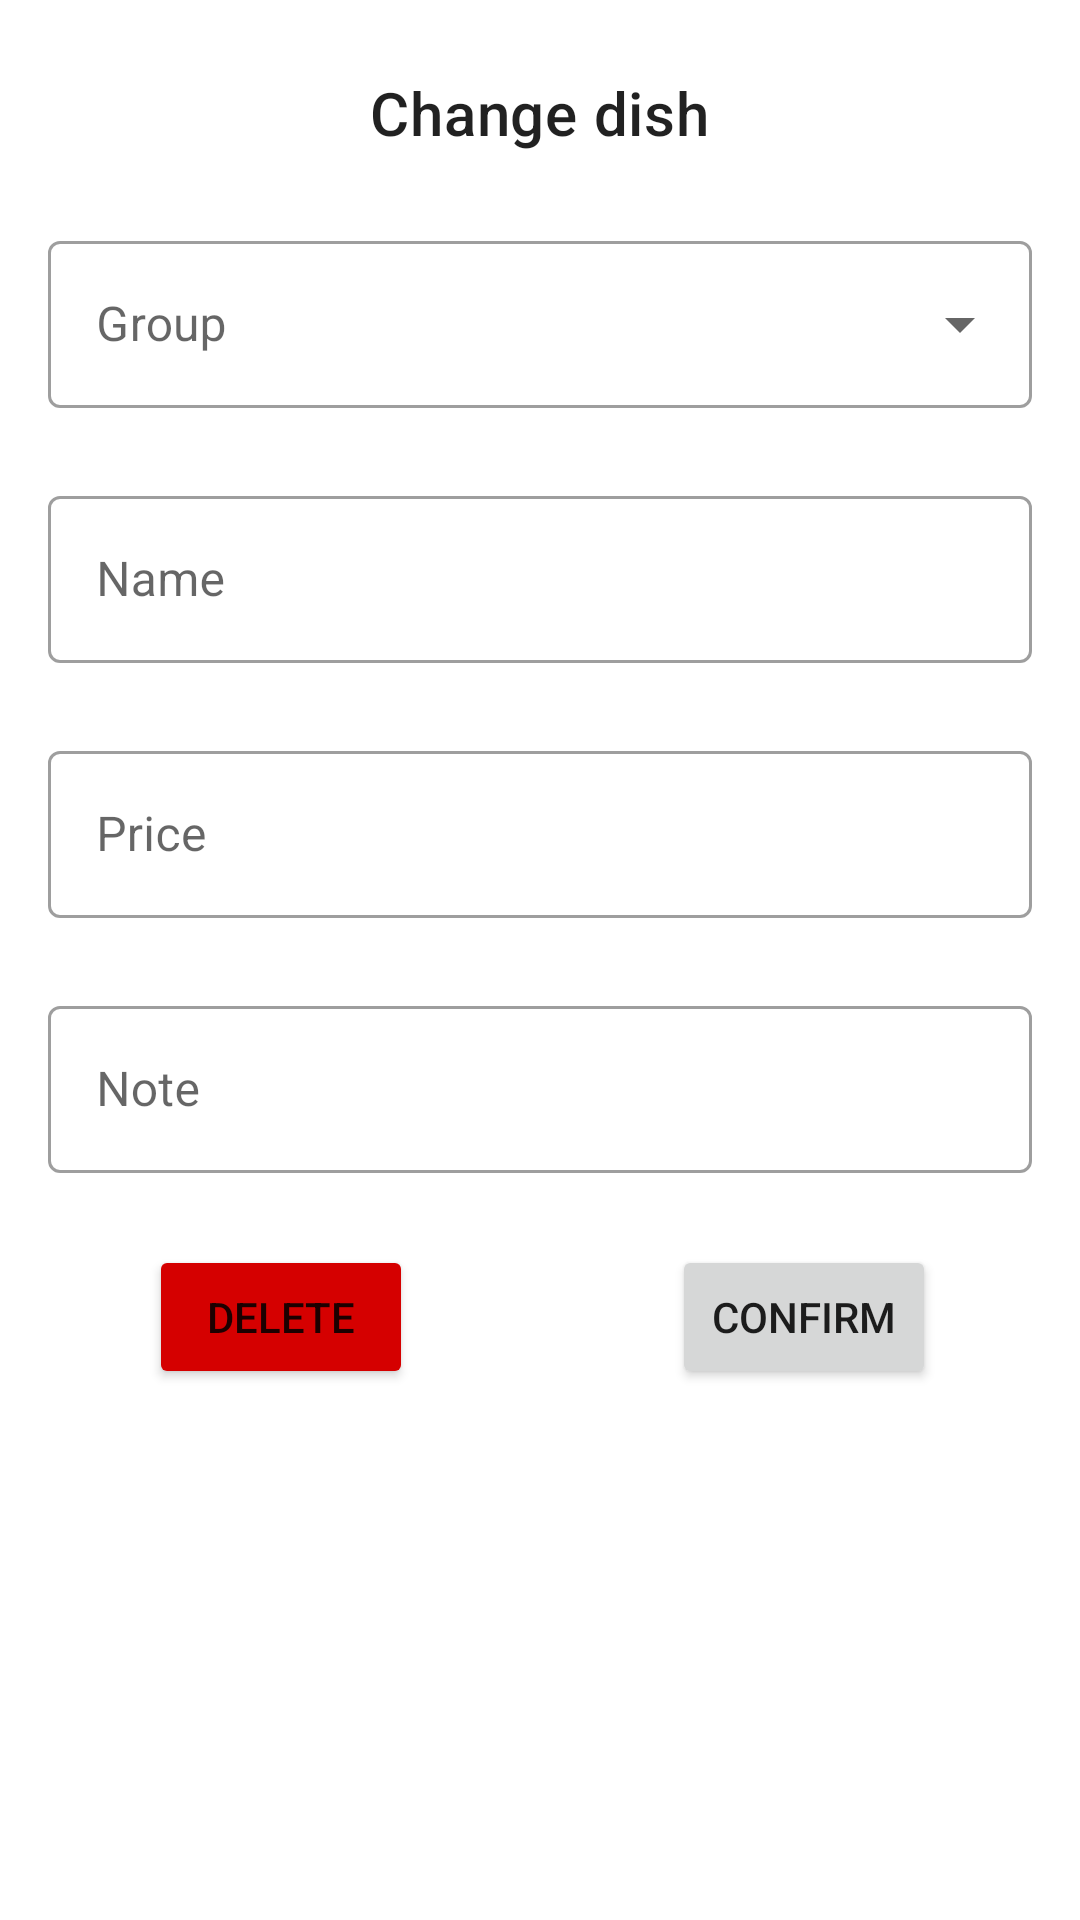

Reconstruct the res/layout file that produces this screen, plus the resources it refers to.
<!-- AndroidManifest.xml: application theme Theme.PdfMenu -->
<!-- res/layout/dish_popup_edit.xml -->
<?xml version="1.0" encoding="utf-8"?>
<androidx.constraintlayout.widget.ConstraintLayout xmlns:android="http://schemas.android.com/apk/res/android"
    xmlns:app="http://schemas.android.com/apk/res-auto"
    xmlns:tools="http://schemas.android.com/tools"
    android:layout_width="match_parent"
    android:layout_height="match_parent"
    android:orientation="vertical"
    app:layout_constraintCircleRadius="50dp"
    >

    <TextView
        android:id="@+id/textView"
        android:layout_width="wrap_content"
        android:layout_height="wrap_content"
        android:layout_marginTop="24dp"
        android:text="Change dish"
        android:textAppearance="?attr/textAppearanceHeadline6"
        app:layout_constraintEnd_toEndOf="parent"
        app:layout_constraintStart_toStartOf="parent"
        app:layout_constraintTop_toTopOf="parent" />

    <com.google.android.material.textfield.TextInputLayout
        android:id="@+id/outlinedTextField_dish_group"
        style="@style/Widget.MaterialComponents.TextInputLayout.OutlinedBox.ExposedDropdownMenu"

        android:layout_width="match_parent"
        android:layout_height="wrap_content"
        android:layout_marginHorizontal="16dp"
        android:layout_marginTop="24dp"
        android:hint="Group"
        app:layout_constraintTop_toBottomOf="@+id/textView"
        tools:layout_editor_absoluteX="16dp">

        <AutoCompleteTextView
            android:id="@+id/dish_edit_group_autocomplete"
            android:layout_width="match_parent"
            android:layout_height="wrap_content"
            android:inputType="none" />

    </com.google.android.material.textfield.TextInputLayout>

    <com.google.android.material.textfield.TextInputLayout
        android:id="@+id/outlinedTextField_dish_name"
        style="@style/Widget.MaterialComponents.TextInputLayout.OutlinedBox"
        android:layout_width="match_parent"
        android:layout_height="wrap_content"
        android:layout_marginHorizontal="16dp"
        android:layout_marginTop="24dp"
        android:hint="Name"
        app:layout_constraintTop_toBottomOf="@+id/outlinedTextField_dish_group">

        <com.google.android.material.textfield.TextInputEditText
            android:id="@+id/popup_edit_dishName"
            android:layout_width="match_parent"
            android:layout_height="wrap_content" />

    </com.google.android.material.textfield.TextInputLayout>

    <com.google.android.material.textfield.TextInputLayout
        android:id="@+id/outlinedTextField_dish_price"
        style="@style/Widget.MaterialComponents.TextInputLayout.OutlinedBox"
        android:layout_width="match_parent"
        android:layout_height="wrap_content"
        android:layout_marginHorizontal="16dp"
        android:layout_marginTop="24dp"
        android:hint="Price"
        app:layout_constraintTop_toBottomOf="@+id/outlinedTextField_dish_name">

        <com.google.android.material.textfield.TextInputEditText
            android:id="@+id/popup_edit_dishPrice"
            android:layout_width="match_parent"
            android:layout_height="wrap_content" />

    </com.google.android.material.textfield.TextInputLayout>

    <com.google.android.material.textfield.TextInputLayout
        android:id="@+id/outlinedTextField_dish_note"
        style="@style/Widget.MaterialComponents.TextInputLayout.OutlinedBox"
        android:layout_width="match_parent"
        android:layout_height="wrap_content"
        android:layout_marginHorizontal="16dp"
        android:layout_marginTop="24dp"
        android:hint="Note"
        app:layout_constraintTop_toBottomOf="@+id/outlinedTextField_dish_price">

        <com.google.android.material.textfield.TextInputEditText
            android:id="@+id/popup_edit_dishNote"
            android:layout_width="match_parent"
            android:layout_height="wrap_content" />

    </com.google.android.material.textfield.TextInputLayout>


    <Button
        android:id="@+id/button_dish_confirm"
        android:layout_width="wrap_content"
        android:layout_height="wrap_content"
        android:layout_alignParentStart="true"
        android:layout_alignParentTop="true"
        android:layout_alignParentEnd="true"
        android:layout_alignParentBottom="true"
        android:layout_marginTop="24dp"
        android:layout_marginEnd="48dp"
        android:onClick="saveDish"
        android:text="Confirm"
        app:layout_constraintEnd_toEndOf="parent"
        app:layout_constraintHorizontal_bias="1.0"
        app:layout_constraintStart_toStartOf="parent"
        app:layout_constraintTop_toBottomOf="@+id/outlinedTextField_dish_note" />

    <Button
        android:id="@+id/button_dish_delete"
        android:layout_width="wrap_content"
        android:layout_height="wrap_content"
        android:layout_alignParentStart="true"
        android:layout_alignParentTop="true"
        android:layout_alignParentEnd="true"
        android:layout_alignParentBottom="true"
        android:layout_marginStart="48dp"
        android:layout_marginTop="24dp"
        android:onClick="deleteDish"
        android:text="Delete"
        android:backgroundTint="@color/button_red"
        app:layout_constraintEnd_toEndOf="parent"
        app:layout_constraintHorizontal_bias="0.007"
        app:layout_constraintStart_toStartOf="parent"
        app:layout_constraintTop_toBottomOf="@+id/outlinedTextField_dish_note" />

</androidx.constraintlayout.widget.ConstraintLayout>
<!-- resources referenced by this layout -->
<resources>
  <color name="button_red">#d50000</color>
  <style name="Theme.PdfMenu" parent="Theme.MaterialComponents.DayNight.DarkActionBar">
          
          <item name="colorPrimary">@color/primaryColor</item>
          <item name="colorPrimaryVariant">@color/primaryDarkColor</item>
          <item name="colorOnPrimary">@color/white</item>
          
          <item name="colorSecondary">@color/secondaryLightColor</item>
          <item name="colorSecondaryVariant">@color/secondaryDarkColor</item>
          <item name="colorOnSecondary">@color/black</item>
          
          <item name="android:statusBarColor" tools:targetApi="l">?attr/colorPrimaryVariant</item>
          
      </style>
  <color name="primaryColor">#2b9348</color>=
  <color name="primaryDarkColor">#00641d</color>
  <color name="white">#FFFFFFFF</color>
  <color name="secondaryLightColor">#ffff72</color>
  <color name="secondaryDarkColor">#c8b900</color>
  <color name="black">#FF000000</color>
</resources>
